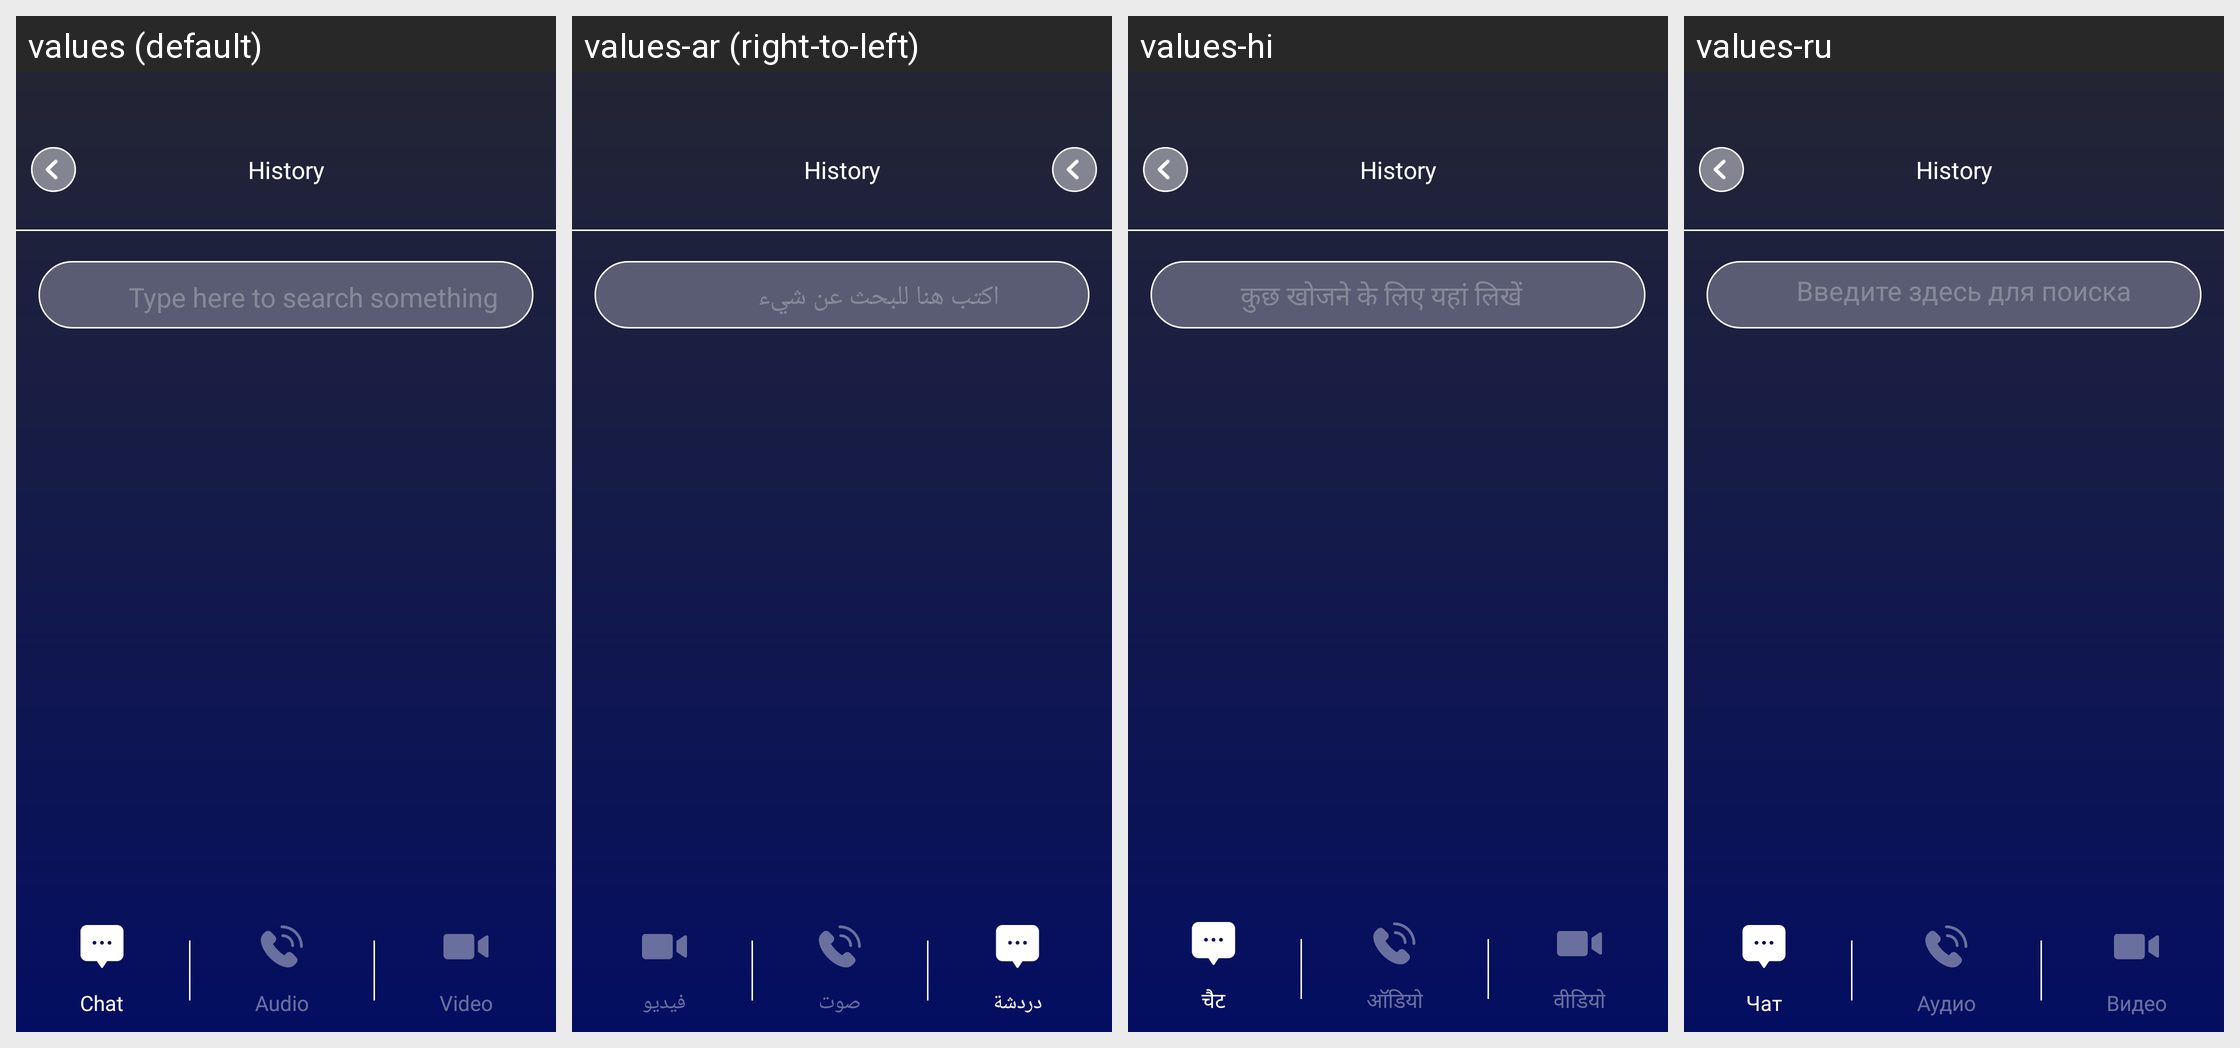

Here is an Android app screen in its default locale and in the app's own translations. Write out the translated-string differences for the strings that appear on this screen.
Android screen res/layout/fragment_call_log.xml rendered under 4 locales, left to right: values (default), values-ar (right-to-left), values-hi, values-ru. Device: Nexus 5 (rendered at 1080×1920; each locale shown at half size, 540×960, under a caption strip naming it); theme Theme.CelebrityPrankVideoCall.
Other locales in the repository, not shown: values-es, values-fr, values-ja, values-ko, values-pt-rBR.
Strings drawn on this screen, with the default value and each locale's value (text and hints the layout hard-codes, and strings that could not be matched under every locale, appear in the picture but are not listed):

type_here_to_search_something
  values: Type here to search something
  values-ar: اكتب هنا للبحث عن شيء
  values-hi: कुछ खोजने के लिए यहां लिखें
  values-ru: Введите здесь для поиска чего-то

chat
  values: Chat
  values-ar: دردشة
  values-hi: चैट
  values-ru: Чат

audio
  values: Audio
  values-ar: صوت
  values-hi: ऑडियो
  values-ru: Аудио

video
  values: Video
  values-ar: فيديو
  values-hi: वीडियो
  values-ru: Видео
